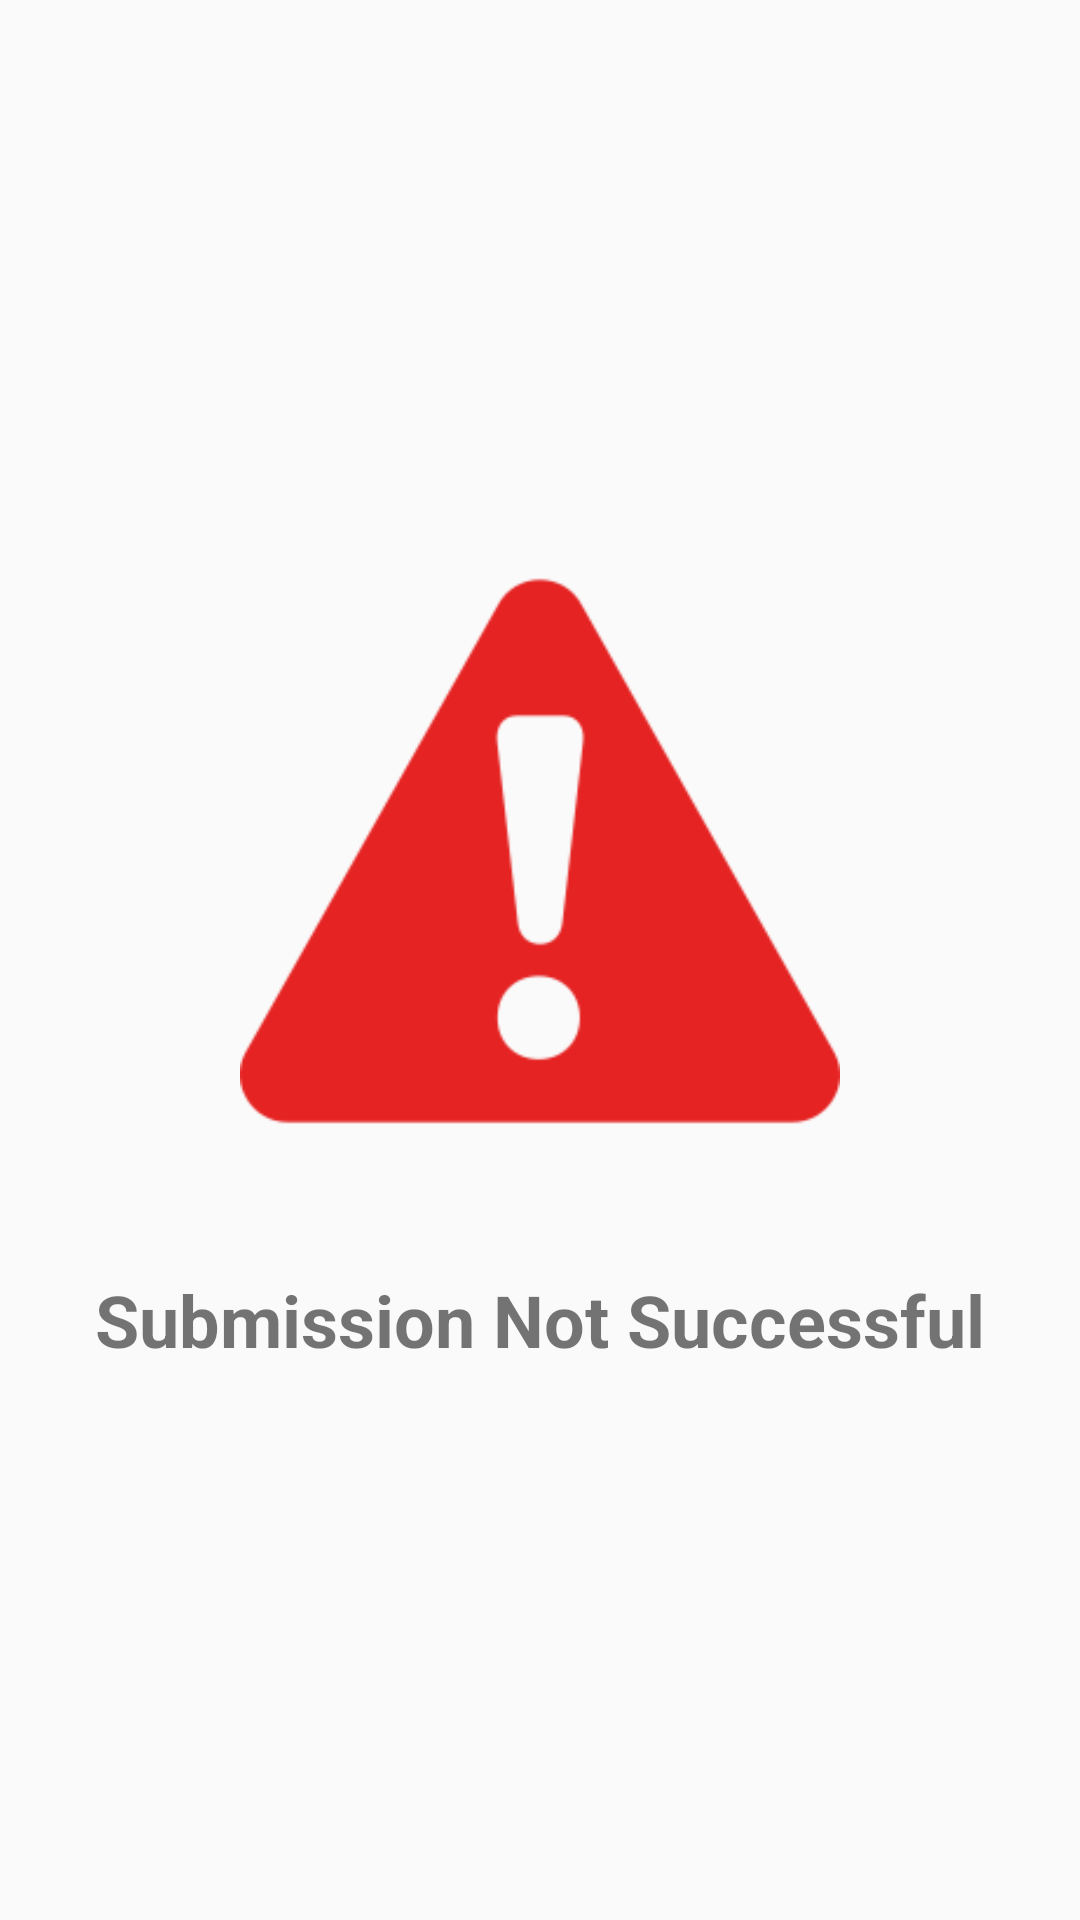

Write the Android layout XML for this screen, with the resource values it uses.
<!-- AndroidManifest.xml: application theme AppTheme -->
<!-- res/layout/failure_dialog.xml -->
<?xml version="1.0" encoding="utf-8"?>
<LinearLayout xmlns:android="http://schemas.android.com/apk/res/android"
    android:layout_width="match_parent"
    android:layout_height="match_parent"
    android:orientation="vertical"
    android:gravity="center_horizontal|center_vertical" >

    <ImageView
        android:layout_width="200dp"
        android:layout_height="200dp"
        android:layout_gravity="center_horizontal"
        android:id="@+id/imageView"
        android:background="@drawable/failure"
        android:contentDescription="@string/submission_not_successful" />

    <TextView
        android:layout_width="wrap_content"
        android:layout_height="wrap_content"
        android:layout_marginTop="40dp"
        android:textSize="24sp"
        android:textStyle="bold"
        android:text="@string/submission_not_successful"
        android:layout_gravity="center"/>

</LinearLayout>
<!-- resources referenced by this layout -->
<resources>
  <!-- drawable failure: png bitmap (drawable, 4463 bytes) -->
  <string name="submission_not_successful">Submission Not Successful</string>
  <style name="AppTheme" parent="Theme.AppCompat.Light.DarkActionBar">
          
          <item name="colorPrimary">@color/colorPrimary</item>
          <item name="colorPrimaryDark">@color/colorPrimaryDark</item>
          <item name="colorAccent">@color/colorAccent</item>
          <item name="fontFamily">@font/source_sans_regular</item>
          <item name="android:textViewStyle">@style/TextViewStyle</item>
      </style>
  <color name="colorPrimary">#000000</color>
  <color name="colorPrimaryDark">#000000</color>
  <color name="colorAccent">#FFFFFF</color>
  <style name="TextViewStyle" parent="android:Widget.TextView">
          <item name="fontFamily">@font/lato_regular</item>
      </style>
</resources>
